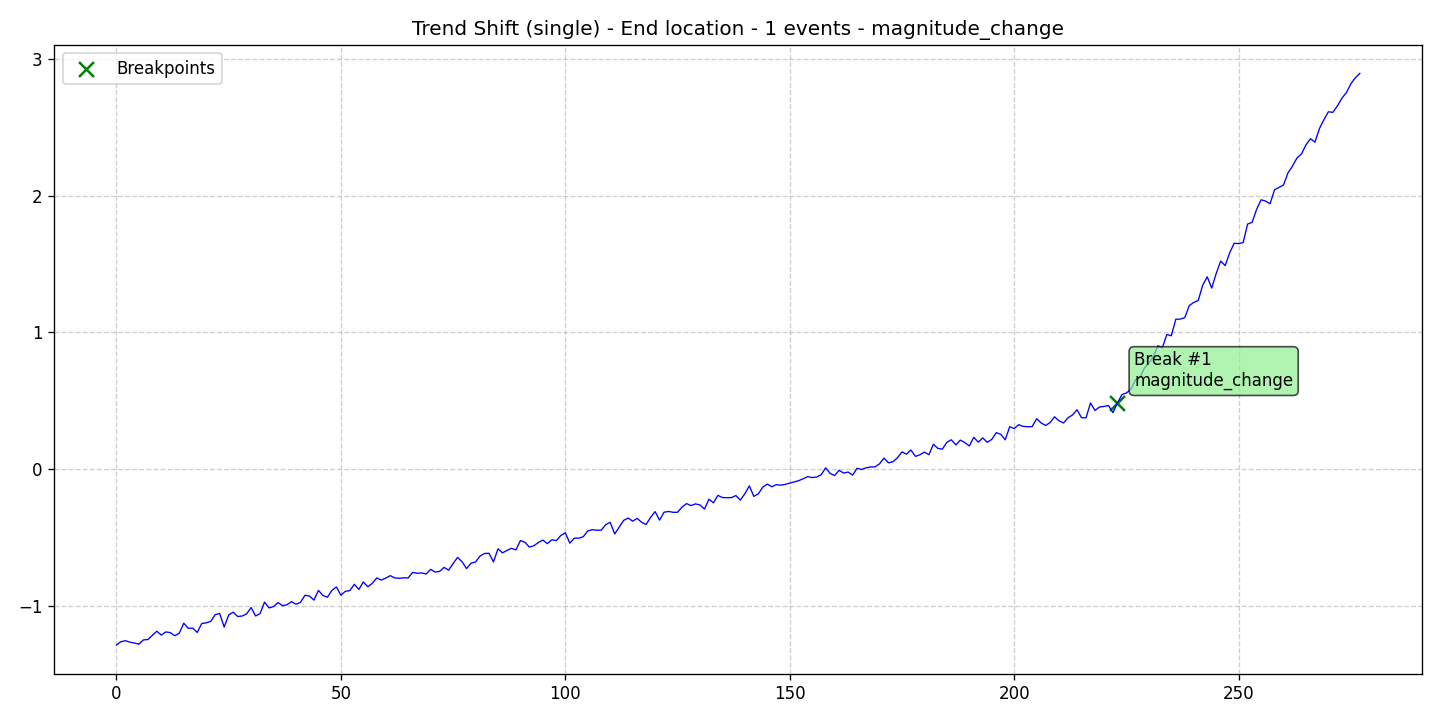

Data behind this chart, as committed beside it:
data, stationary, det_lin_up, det_lin_down, det_quad, det_cubic, det_exp, det_damped, stoc_trend, volatility, single_seas, multiple_seas, point_anom_single, point_anom_multi, collect_anom, context_anom, mean_shift, var_shift, trend_shift, date, is_break, is_anomaly, is_multi, location_beginning
-1.288, 0, 0, 0, 0, 0, 0, 0, 0, 0, 0, 0, 0, 0, 0, 0, 0, 0, 1, 2020-01-01, 0, 0, 0, 0
-1.264, 0, 0, 0, 0, 0, 0, 0, 0, 0, 0, 0, 0, 0, 0, 0, 0, 0, 1, 2020-01-02, 0, 0, 0, 0
-1.257, 0, 0, 0, 0, 0, 0, 0, 0, 0, 0, 0, 0, 0, 0, 0, 0, 0, 1, 2020-01-03, 0, 0, 0, 0
-1.267, 0, 0, 0, 0, 0, 0, 0, 0, 0, 0, 0, 0, 0, 0, 0, 0, 0, 1, 2020-01-04, 0, 0, 0, 0
-1.274, 0, 0, 0, 0, 0, 0, 0, 0, 0, 0, 0, 0, 0, 0, 0, 0, 0, 1, 2020-01-05, 0, 0, 0, 0
-1.282, 0, 0, 0, 0, 0, 0, 0, 0, 0, 0, 0, 0, 0, 0, 0, 0, 0, 1, 2020-01-06, 0, 0, 0, 0
-1.251, 0, 0, 0, 0, 0, 0, 0, 0, 0, 0, 0, 0, 0, 0, 0, 0, 0, 1, 2020-01-07, 0, 0, 0, 0
-1.248, 0, 0, 0, 0, 0, 0, 0, 0, 0, 0, 0, 0, 0, 0, 0, 0, 0, 1, 2020-01-08, 0, 0, 0, 0
-1.217, 0, 0, 0, 0, 0, 0, 0, 0, 0, 0, 0, 0, 0, 0, 0, 0, 0, 1, 2020-01-09, 0, 0, 0, 0
-1.187, 0, 0, 0, 0, 0, 0, 0, 0, 0, 0, 0, 0, 0, 0, 0, 0, 0, 1, 2020-01-10, 0, 0, 0, 0
-1.216, 0, 0, 0, 0, 0, 0, 0, 0, 0, 0, 0, 0, 0, 0, 0, 0, 0, 1, 2020-01-11, 0, 0, 0, 0
-1.192, 0, 0, 0, 0, 0, 0, 0, 0, 0, 0, 0, 0, 0, 0, 0, 0, 0, 1, 2020-01-12, 0, 0, 0, 0
-1.197, 0, 0, 0, 0, 0, 0, 0, 0, 0, 0, 0, 0, 0, 0, 0, 0, 0, 1, 2020-01-13, 0, 0, 0, 0
-1.22, 0, 0, 0, 0, 0, 0, 0, 0, 0, 0, 0, 0, 0, 0, 0, 0, 0, 1, 2020-01-14, 0, 0, 0, 0
-1.201, 0, 0, 0, 0, 0, 0, 0, 0, 0, 0, 0, 0, 0, 0, 0, 0, 0, 1, 2020-01-15, 0, 0, 0, 0
-1.129, 0, 0, 0, 0, 0, 0, 0, 0, 0, 0, 0, 0, 0, 0, 0, 0, 0, 1, 2020-01-16, 0, 0, 0, 0
-1.166, 0, 0, 0, 0, 0, 0, 0, 0, 0, 0, 0, 0, 0, 0, 0, 0, 0, 1, 2020-01-17, 0, 0, 0, 0
-1.165, 0, 0, 0, 0, 0, 0, 0, 0, 0, 0, 0, 0, 0, 0, 0, 0, 0, 1, 2020-01-18, 0, 0, 0, 0
-1.196, 0, 0, 0, 0, 0, 0, 0, 0, 0, 0, 0, 0, 0, 0, 0, 0, 0, 1, 2020-01-19, 0, 0, 0, 0
-1.131, 0, 0, 0, 0, 0, 0, 0, 0, 0, 0, 0, 0, 0, 0, 0, 0, 0, 1, 2020-01-20, 0, 0, 0, 0
-1.126, 0, 0, 0, 0, 0, 0, 0, 0, 0, 0, 0, 0, 0, 0, 0, 0, 0, 1, 2020-01-21, 0, 0, 0, 0
-1.116, 0, 0, 0, 0, 0, 0, 0, 0, 0, 0, 0, 0, 0, 0, 0, 0, 0, 1, 2020-01-22, 0, 0, 0, 0
-1.066, 0, 0, 0, 0, 0, 0, 0, 0, 0, 0, 0, 0, 0, 0, 0, 0, 0, 1, 2020-01-23, 0, 0, 0, 0
-1.058, 0, 0, 0, 0, 0, 0, 0, 0, 0, 0, 0, 0, 0, 0, 0, 0, 0, 1, 2020-01-24, 0, 0, 0, 0
-1.157, 0, 0, 0, 0, 0, 0, 0, 0, 0, 0, 0, 0, 0, 0, 0, 0, 0, 1, 2020-01-25, 0, 0, 0, 0
-1.069, 0, 0, 0, 0, 0, 0, 0, 0, 0, 0, 0, 0, 0, 0, 0, 0, 0, 1, 2020-01-26, 0, 0, 0, 0
-1.048, 0, 0, 0, 0, 0, 0, 0, 0, 0, 0, 0, 0, 0, 0, 0, 0, 0, 1, 2020-01-27, 0, 0, 0, 0
-1.079, 0, 0, 0, 0, 0, 0, 0, 0, 0, 0, 0, 0, 0, 0, 0, 0, 0, 1, 2020-01-28, 0, 0, 0, 0
-1.076, 0, 0, 0, 0, 0, 0, 0, 0, 0, 0, 0, 0, 0, 0, 0, 0, 0, 1, 2020-01-29, 0, 0, 0, 0
-1.061, 0, 0, 0, 0, 0, 0, 0, 0, 0, 0, 0, 0, 0, 0, 0, 0, 0, 1, 2020-01-30, 0, 0, 0, 0
-1.014, 0, 0, 0, 0, 0, 0, 0, 0, 0, 0, 0, 0, 0, 0, 0, 0, 0, 1, 2020-01-31, 0, 0, 0, 0
-1.076, 0, 0, 0, 0, 0, 0, 0, 0, 0, 0, 0, 0, 0, 0, 0, 0, 0, 1, 2020-02-01, 0, 0, 0, 0
-1.058, 0, 0, 0, 0, 0, 0, 0, 0, 0, 0, 0, 0, 0, 0, 0, 0, 0, 1, 2020-02-02, 0, 0, 0, 0
-0.9744, 0, 0, 0, 0, 0, 0, 0, 0, 0, 0, 0, 0, 0, 0, 0, 0, 0, 1, 2020-02-03, 0, 0, 0, 0
-1.017, 0, 0, 0, 0, 0, 0, 0, 0, 0, 0, 0, 0, 0, 0, 0, 0, 0, 1, 2020-02-04, 0, 0, 0, 0
-1.007, 0, 0, 0, 0, 0, 0, 0, 0, 0, 0, 0, 0, 0, 0, 0, 0, 0, 1, 2020-02-05, 0, 0, 0, 0
-0.9777, 0, 0, 0, 0, 0, 0, 0, 0, 0, 0, 0, 0, 0, 0, 0, 0, 0, 1, 2020-02-06, 0, 0, 0, 0
-1, 0, 0, 0, 0, 0, 0, 0, 0, 0, 0, 0, 0, 0, 0, 0, 0, 0, 1, 2020-02-07, 0, 0, 0, 0
-0.9934, 0, 0, 0, 0, 0, 0, 0, 0, 0, 0, 0, 0, 0, 0, 0, 0, 0, 1, 2020-02-08, 0, 0, 0, 0
-0.9711, 0, 0, 0, 0, 0, 0, 0, 0, 0, 0, 0, 0, 0, 0, 0, 0, 0, 1, 2020-02-09, 0, 0, 0, 0
-0.99, 0, 0, 0, 0, 0, 0, 0, 0, 0, 0, 0, 0, 0, 0, 0, 0, 0, 1, 2020-02-10, 0, 0, 0, 0
-0.9763, 0, 0, 0, 0, 0, 0, 0, 0, 0, 0, 0, 0, 0, 0, 0, 0, 0, 1, 2020-02-11, 0, 0, 0, 0
-0.9241, 0, 0, 0, 0, 0, 0, 0, 0, 0, 0, 0, 0, 0, 0, 0, 0, 0, 1, 2020-02-12, 0, 0, 0, 0
-0.9296, 0, 0, 0, 0, 0, 0, 0, 0, 0, 0, 0, 0, 0, 0, 0, 0, 0, 1, 2020-02-13, 0, 0, 0, 0
-0.9599, 0, 0, 0, 0, 0, 0, 0, 0, 0, 0, 0, 0, 0, 0, 0, 0, 0, 1, 2020-02-14, 0, 0, 0, 0
-0.8888, 0, 0, 0, 0, 0, 0, 0, 0, 0, 0, 0, 0, 0, 0, 0, 0, 0, 1, 2020-02-15, 0, 0, 0, 0
-0.9257, 0, 0, 0, 0, 0, 0, 0, 0, 0, 0, 0, 0, 0, 0, 0, 0, 0, 1, 2020-02-16, 0, 0, 0, 0
-0.9387, 0, 0, 0, 0, 0, 0, 0, 0, 0, 0, 0, 0, 0, 0, 0, 0, 0, 1, 2020-02-17, 0, 0, 0, 0
-0.8892, 0, 0, 0, 0, 0, 0, 0, 0, 0, 0, 0, 0, 0, 0, 0, 0, 0, 1, 2020-02-18, 0, 0, 0, 0
-0.8634, 0, 0, 0, 0, 0, 0, 0, 0, 0, 0, 0, 0, 0, 0, 0, 0, 0, 1, 2020-02-19, 0, 0, 0, 0
-0.9237, 0, 0, 0, 0, 0, 0, 0, 0, 0, 0, 0, 0, 0, 0, 0, 0, 0, 1, 2020-02-20, 0, 0, 0, 0
-0.8951, 0, 0, 0, 0, 0, 0, 0, 0, 0, 0, 0, 0, 0, 0, 0, 0, 0, 1, 2020-02-21, 0, 0, 0, 0
-0.8901, 0, 0, 0, 0, 0, 0, 0, 0, 0, 0, 0, 0, 0, 0, 0, 0, 0, 1, 2020-02-22, 0, 0, 0, 0
-0.844, 0, 0, 0, 0, 0, 0, 0, 0, 0, 0, 0, 0, 0, 0, 0, 0, 0, 1, 2020-02-23, 0, 0, 0, 0
-0.8815, 0, 0, 0, 0, 0, 0, 0, 0, 0, 0, 0, 0, 0, 0, 0, 0, 0, 1, 2020-02-24, 0, 0, 0, 0
-0.8271, 0, 0, 0, 0, 0, 0, 0, 0, 0, 0, 0, 0, 0, 0, 0, 0, 0, 1, 2020-02-25, 0, 0, 0, 0
-0.8619, 0, 0, 0, 0, 0, 0, 0, 0, 0, 0, 0, 0, 0, 0, 0, 0, 0, 1, 2020-02-26, 0, 0, 0, 0
-0.837, 0, 0, 0, 0, 0, 0, 0, 0, 0, 0, 0, 0, 0, 0, 0, 0, 0, 1, 2020-02-27, 0, 0, 0, 0
-0.7975, 0, 0, 0, 0, 0, 0, 0, 0, 0, 0, 0, 0, 0, 0, 0, 0, 0, 1, 2020-02-28, 0, 0, 0, 0
-0.8131, 0, 0, 0, 0, 0, 0, 0, 0, 0, 0, 0, 0, 0, 0, 0, 0, 0, 1, 2020-02-29, 0, 0, 0, 0
... 218 more rows
